Run: headless pygame with SDL's dummy video driver; simulated clock (each Clock.tick advances the game by its frame time, no real sleeping); random seed 0; keys injected as events and as key.get_pressed() state; no mouse input.
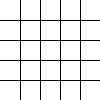
Frame 1 of 4 · flips 1–60 · no input
Frame 2 of 4 · flips 61–180 · tapped SPACE, RETURN · held RIGHT (→), D · screen unchanged from frame 1, image omitted
Frame 3 of 4 · flips 181–300 · held DOWN (↓), S · screen unchanged from frame 2, image omitted
Frame 4 of 4 · flips 301–420 · held LEFT (←), A, UP (↑), W · screen unchanged from frame 3, image omitted

The pygame program that drew these frames:

import pygame


def draw(okno_gry, x, y):
  okno_gry.fill((255, 255, 255))

  for i in range(len(x)):
    pygame.draw.line(okno_gry, (0, 0, 0), (20*(i + 1), 0), (20*(i + 1), 20*len(y)))

  for i in range(len(y)):
    pygame.draw.line(okno_gry, (0, 0, 0), (0, 20*(i + 1)), (20*len(x), 20*(i + 1)))


def nonogram(x, y):
  pygame.init()
  okno_gry = pygame.display.set_mode((20*len(x), 20*len(y)))
  pygame.display.set_caption('Nonogram')

  font = pygame.font.SysFont(None, 5)

  loop = True
  while loop:
    for event in pygame.event.get():
      if event.type == pygame.QUIT:
        loop = False

    draw(okno_gry, x, y)
    pygame.display.update()


nonogram([list(range(5)) for i in range(5)], [list(range(5)) for i in range(5)])
